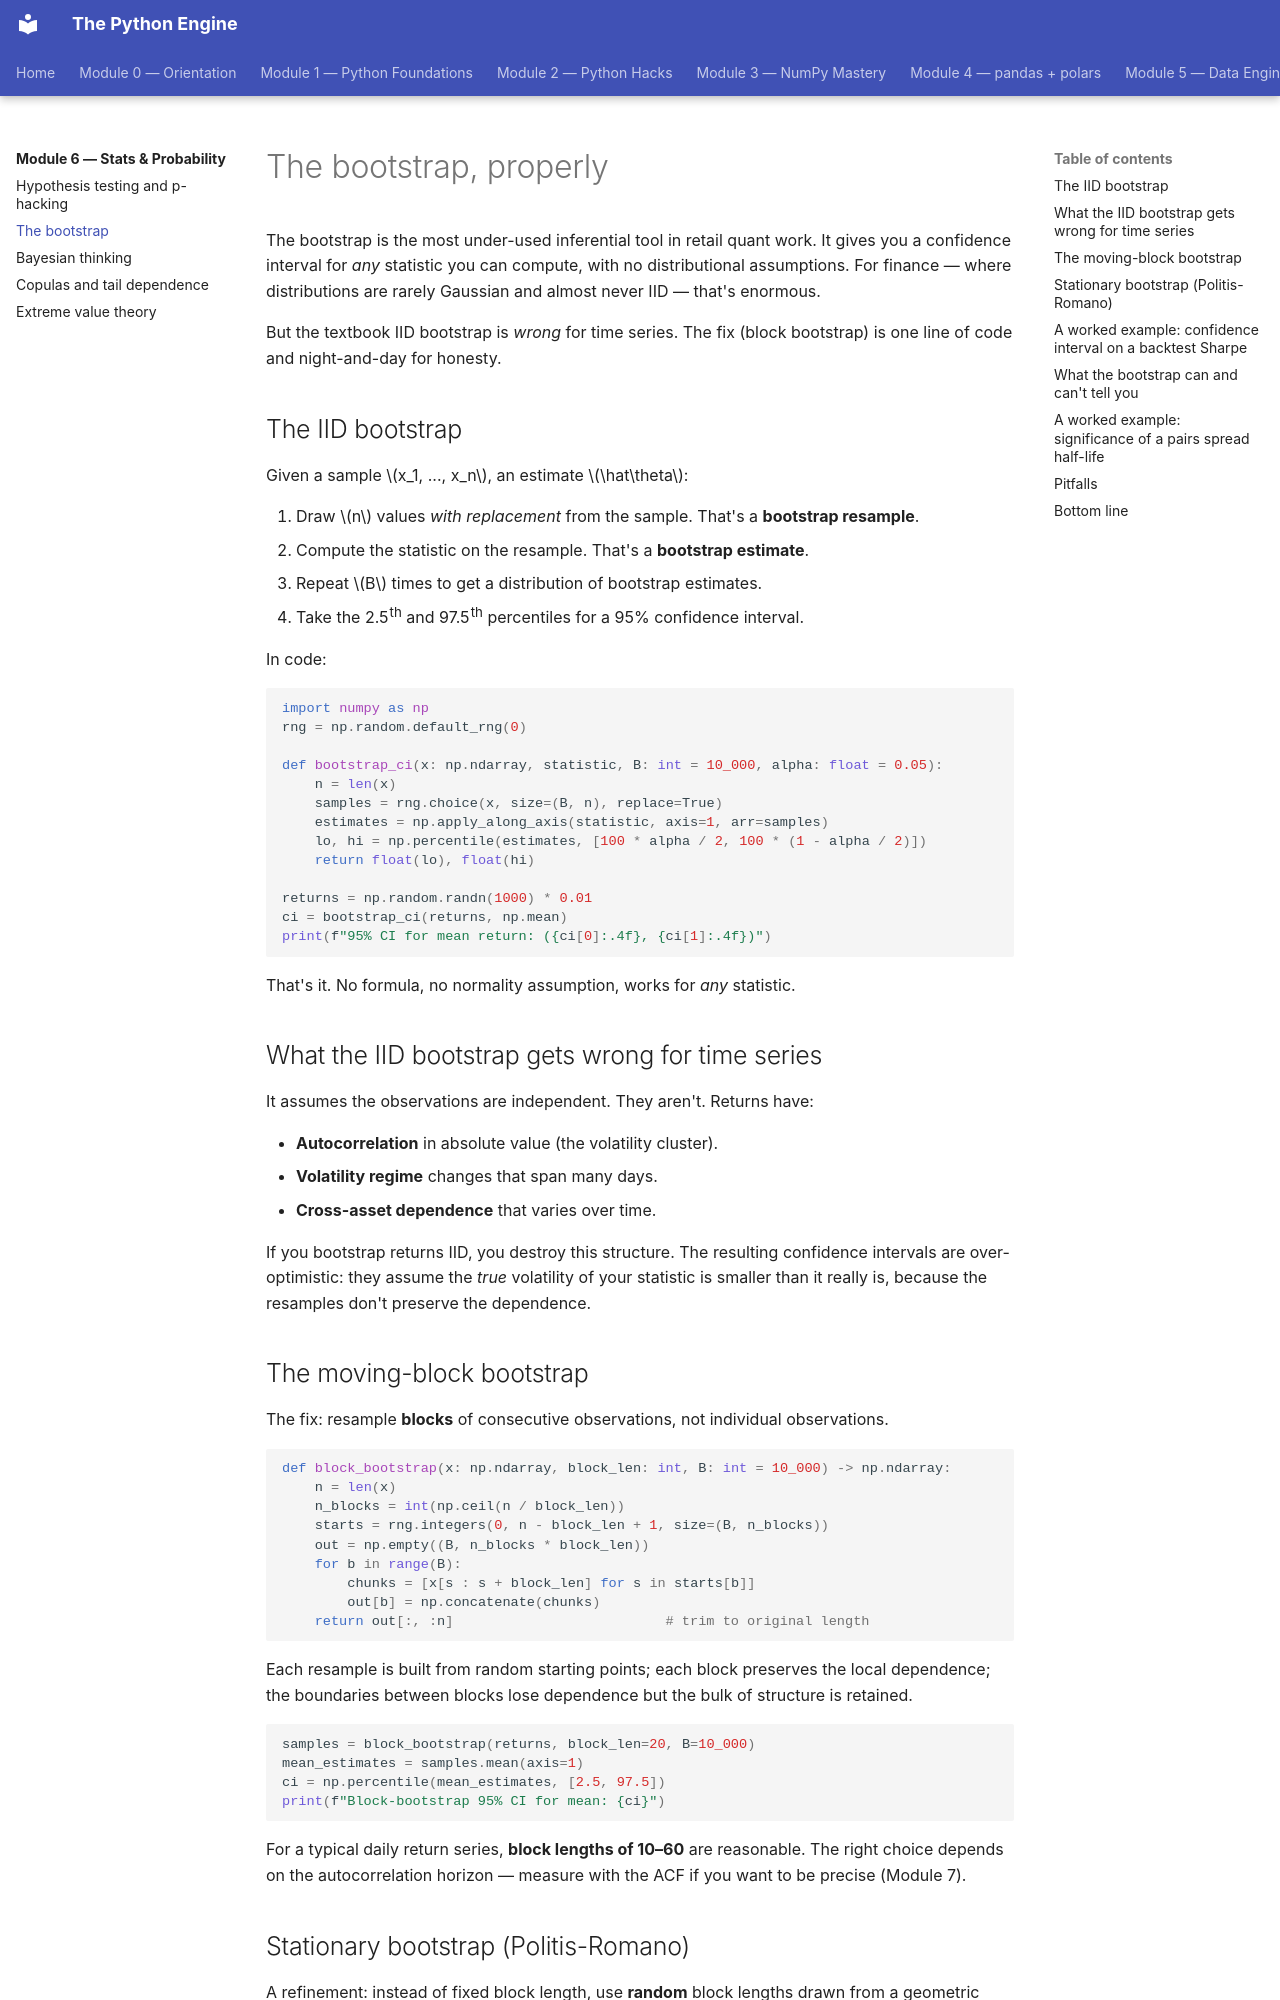

repository: billyribeiro-ux/python-engine · page: 06-stats-and-probability/02-bootstrap/index.html · generator: mkdocs

# The bootstrap, properly

The bootstrap is the most under-used inferential tool in retail quant work. It gives you a confidence interval for *any* statistic you can compute, with no distributional assumptions. For finance — where distributions are rarely Gaussian and almost never IID — that's enormous.

But the textbook IID bootstrap is *wrong* for time series. The fix (block bootstrap) is one line of code and night-and-day for honesty.

## The IID bootstrap

Given a sample $x_1, ..., x_n$, an estimate $\hat\theta$:

1. Draw $n$ values *with replacement* from the sample. That's a **bootstrap resample**.
2. Compute the statistic on the resample. That's a **bootstrap estimate**.
3. Repeat $B$ times to get a distribution of bootstrap estimates.
4. Take the 2.5th and 97.5th percentiles for a 95% confidence interval.

In code:

```python
import numpy as np
rng = np.random.default_rng(0)

def bootstrap_ci(x: np.ndarray, statistic, B: int = 10_000, alpha: float = 0.05):
    n = len(x)
    samples = rng.choice(x, size=(B, n), replace=True)
    estimates = np.apply_along_axis(statistic, axis=1, arr=samples)
    lo, hi = np.percentile(estimates, [100 * alpha / 2, 100 * (1 - alpha / 2)])
    return float(lo), float(hi)

returns = np.random.randn(1000) * 0.01
ci = bootstrap_ci(returns, np.mean)
print(f"95% CI for mean return: ({ci[0]:.4f}, {ci[1]:.4f})")
```

That's it. No formula, no normality assumption, works for *any* statistic.

## What the IID bootstrap gets wrong for time series

It assumes the observations are independent. They aren't. Returns have:

- **Autocorrelation** in absolute value (the volatility cluster).
- **Volatility regime** changes that span many days.
- **Cross-asset dependence** that varies over time.

If you bootstrap returns IID, you destroy this structure. The resulting confidence intervals are over-optimistic: they assume the *true* volatility of your statistic is smaller than it really is, because the resamples don't preserve the dependence.

## The moving-block bootstrap

The fix: resample **blocks** of consecutive observations, not individual observations.

```python
def block_bootstrap(x: np.ndarray, block_len: int, B: int = 10_000) -> np.ndarray:
    n = len(x)
    n_blocks = int(np.ceil(n / block_len))
    starts = rng.integers(0, n - block_len + 1, size=(B, n_blocks))
    out = np.empty((B, n_blocks * block_len))
    for b in range(B):
        chunks = [x[s : s + block_len] for s in starts[b]]
        out[b] = np.concatenate(chunks)
    return out[:, :n]                          # trim to original length
```

Each resample is built from random starting points; each block preserves the local dependence; the boundaries between blocks lose dependence but the bulk of structure is retained.

```python
samples = block_bootstrap(returns, block_len=20, B=10_000)
mean_estimates = samples.mean(axis=1)
ci = np.percentile(mean_estimates, [2.5, 97.5])
print(f"Block-bootstrap 95% CI for mean: {ci}")
```

For a typical daily return series, **block lengths of 10–60** are reasonable. The right choice depends on the autocorrelation horizon — measure with the ACF if you want to be precise (Module 7).
